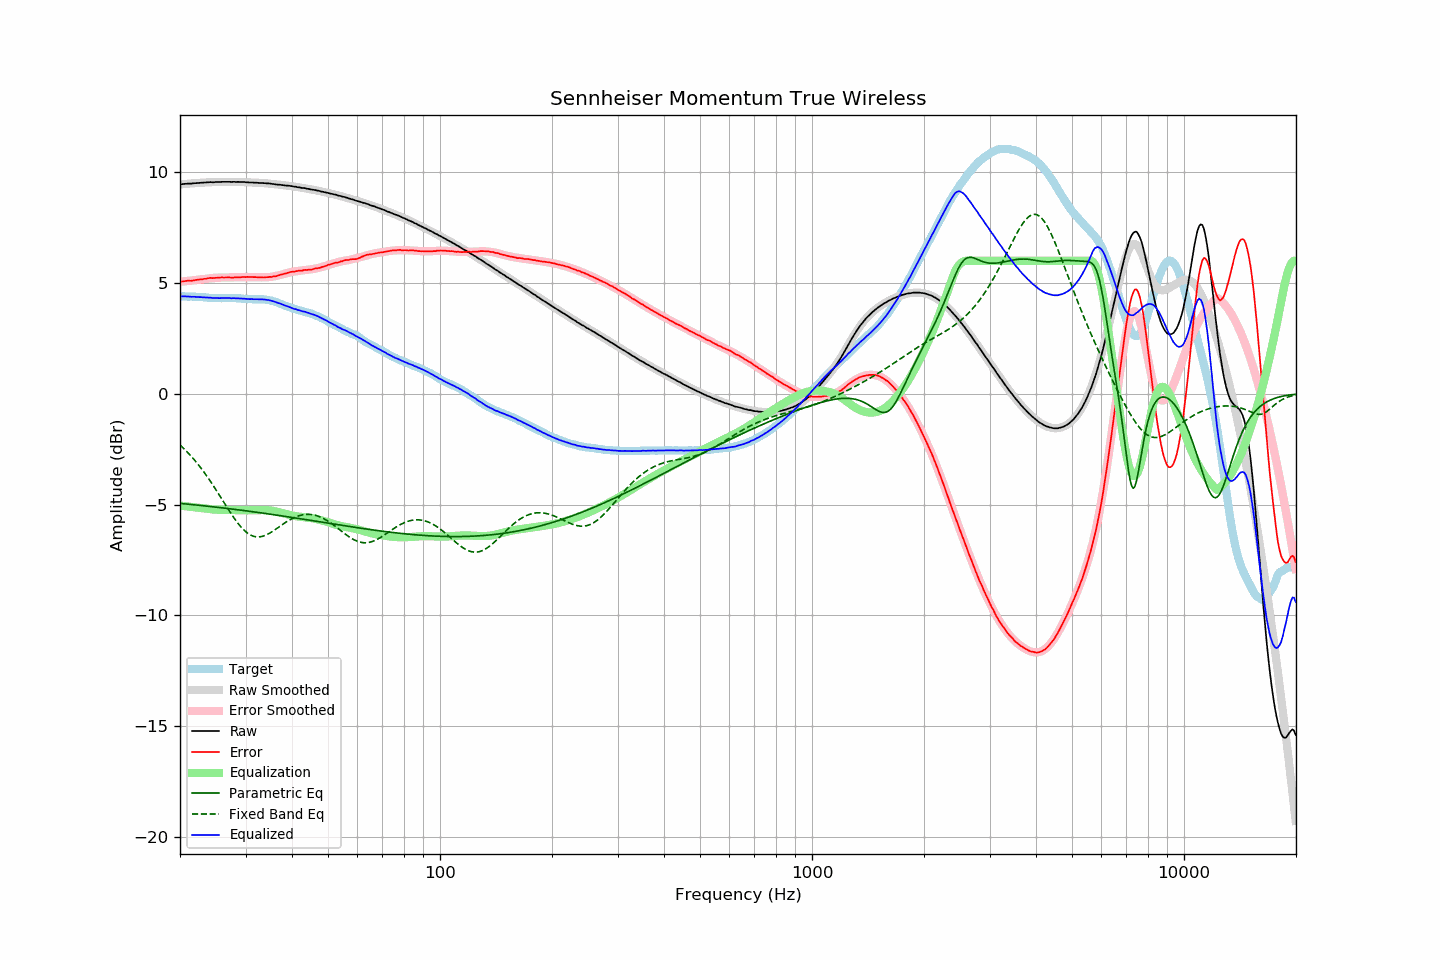

The file beside this chart, header and first rows:
frequency, raw, error, smoothed, error_smoothed, equalization, parametric_eq, fixed_band_eq, equalized_raw, equalized_smoothed, target
20.00, 9.44, 5.05, 9.44, 5.05, -5.05, -4.95, -2.31, 4.39, 4.39, 4.39
20.20, 9.45, 5.06, 9.45, 5.06, -5.06, -4.96, -2.38, 4.39, 4.39, 4.39
20.40, 9.46, 5.07, 9.46, 5.06, -5.06, -4.96, -2.45, 4.39, 4.39, 4.39
20.61, 9.47, 5.08, 9.46, 5.07, -5.07, -4.97, -2.52, 4.40, 4.39, 4.39
20.81, 9.47, 5.09, 9.47, 5.08, -5.08, -4.98, -2.59, 4.39, 4.39, 4.38
21.02, 9.48, 5.10, 9.48, 5.09, -5.09, -4.98, -2.67, 4.39, 4.38, 4.38
21.23, 9.48, 5.10, 9.48, 5.10, -5.10, -4.99, -2.74, 4.38, 4.38, 4.38
21.44, 9.48, 5.09, 9.49, 5.11, -5.11, -5.00, -2.82, 4.37, 4.38, 4.39
21.66, 9.49, 5.11, 9.49, 5.12, -5.12, -5.01, -2.91, 4.37, 4.38, 4.38
21.87, 9.50, 5.12, 9.50, 5.13, -5.13, -5.01, -2.99, 4.37, 4.37, 4.38
22.09, 9.50, 5.13, 9.50, 5.13, -5.13, -5.02, -3.08, 4.37, 4.37, 4.37
22.31, 9.51, 5.14, 9.51, 5.14, -5.14, -5.03, -3.17, 4.37, 4.37, 4.37
22.54, 9.51, 5.15, 9.51, 5.15, -5.15, -5.04, -3.26, 4.36, 4.36, 4.36
22.76, 9.52, 5.16, 9.52, 5.16, -5.16, -5.04, -3.35, 4.36, 4.36, 4.36
22.99, 9.52, 5.16, 9.52, 5.17, -5.17, -5.05, -3.45, 4.35, 4.35, 4.36
23.22, 9.53, 5.18, 9.53, 5.18, -5.18, -5.06, -3.54, 4.35, 4.35, 4.35
23.45, 9.53, 5.18, 9.53, 5.19, -5.19, -5.07, -3.65, 4.34, 4.34, 4.35
23.69, 9.54, 5.20, 9.53, 5.20, -5.20, -5.07, -3.75, 4.34, 4.34, 4.34
23.92, 9.54, 5.21, 9.54, 5.21, -5.21, -5.08, -3.85, 4.33, 4.33, 4.32
24.16, 9.55, 5.23, 9.54, 5.21, -5.21, -5.09, -3.96, 4.34, 4.33, 4.32
24.40, 9.54, 5.22, 9.54, 5.22, -5.22, -5.10, -4.07, 4.32, 4.32, 4.32
24.65, 9.54, 5.22, 9.55, 5.23, -5.23, -5.11, -4.18, 4.31, 4.32, 4.32
24.89, 9.55, 5.23, 9.55, 5.23, -5.23, -5.11, -4.29, 4.32, 4.32, 4.32
25.14, 9.55, 5.23, 9.55, 5.23, -5.23, -5.12, -4.41, 4.32, 4.32, 4.32
25.39, 9.55, 5.24, 9.55, 5.24, -5.24, -5.13, -4.52, 4.31, 4.32, 4.31
25.65, 9.55, 5.24, 9.55, 5.24, -5.24, -5.14, -4.64, 4.31, 4.31, 4.31
25.91, 9.56, 5.25, 9.55, 5.24, -5.24, -5.15, -4.75, 4.32, 4.31, 4.31
26.16, 9.56, 5.24, 9.56, 5.24, -5.24, -5.16, -4.87, 4.32, 4.31, 4.32
26.43, 9.56, 5.24, 9.56, 5.24, -5.24, -5.16, -4.98, 4.32, 4.32, 4.32
26.69, 9.56, 5.24, 9.56, 5.24, -5.24, -5.17, -5.10, 4.32, 4.32, 4.32
26.96, 9.56, 5.24, 9.56, 5.24, -5.24, -5.18, -5.21, 4.32, 4.31, 4.31
27.23, 9.56, 5.25, 9.56, 5.25, -5.25, -5.19, -5.32, 4.31, 4.31, 4.31
27.50, 9.55, 5.24, 9.56, 5.25, -5.25, -5.20, -5.43, 4.30, 4.31, 4.31
27.77, 9.56, 5.24, 9.56, 5.25, -5.25, -5.21, -5.54, 4.31, 4.31, 4.32
28.05, 9.56, 5.25, 9.56, 5.25, -5.25, -5.22, -5.65, 4.31, 4.31, 4.31
28.33, 9.55, 5.24, 9.56, 5.25, -5.25, -5.23, -5.75, 4.30, 4.31, 4.31
28.62, 9.56, 5.26, 9.55, 5.25, -5.25, -5.24, -5.84, 4.31, 4.30, 4.30
28.90, 9.55, 5.24, 9.55, 5.25, -5.25, -5.25, -5.93, 4.29, 4.30, 4.31
29.19, 9.55, 5.25, 9.55, 5.26, -5.26, -5.25, -6.02, 4.29, 4.29, 4.29
29.48, 9.55, 5.27, 9.55, 5.26, -5.26, -5.26, -6.10, 4.29, 4.29, 4.28
29.78, 9.55, 5.27, 9.54, 5.26, -5.26, -5.27, -6.17, 4.29, 4.28, 4.28
30.08, 9.54, 5.26, 9.54, 5.26, -5.26, -5.28, -6.23, 4.28, 4.28, 4.28
30.38, 9.54, 5.27, 9.54, 5.26, -5.26, -5.29, -6.29, 4.28, 4.28, 4.27
30.68, 9.53, 5.26, 9.53, 5.26, -5.26, -5.30, -6.34, 4.27, 4.27, 4.27
30.99, 9.53, 5.26, 9.53, 5.26, -5.26, -5.31, -6.38, 4.27, 4.27, 4.26
31.30, 9.53, 5.27, 9.53, 5.26, -5.26, -5.32, -6.41, 4.27, 4.27, 4.26
31.61, 9.52, 5.26, 9.52, 5.26, -5.26, -5.33, -6.44, 4.26, 4.27, 4.26
31.93, 9.52, 5.26, 9.52, 5.26, -5.26, -5.34, -6.45, 4.26, 4.26, 4.26
32.24, 9.52, 5.25, 9.52, 5.26, -5.26, -5.35, -6.46, 4.26, 4.26, 4.27
32.57, 9.51, 5.25, 9.51, 5.25, -5.25, -5.36, -6.46, 4.26, 4.26, 4.25
32.89, 9.51, 5.25, 9.51, 5.25, -5.25, -5.37, -6.45, 4.26, 4.26, 4.26
33.22, 9.51, 5.25, 9.50, 5.25, -5.25, -5.38, -6.44, 4.26, 4.25, 4.26
33.55, 9.50, 5.24, 9.50, 5.25, -5.25, -5.39, -6.42, 4.25, 4.25, 4.26
33.89, 9.50, 5.25, 9.49, 5.25, -5.25, -5.40, -6.39, 4.25, 4.24, 4.24
34.23, 9.49, 5.26, 9.49, 5.26, -5.26, -5.41, -6.36, 4.23, 4.23, 4.23
34.57, 9.49, 5.26, 9.48, 5.26, -5.26, -5.42, -6.32, 4.23, 4.22, 4.23
34.92, 9.48, 5.27, 9.48, 5.27, -5.27, -5.43, -6.28, 4.21, 4.21, 4.21
35.27, 9.47, 5.27, 9.47, 5.28, -5.28, -5.44, -6.24, 4.19, 4.19, 4.20
35.62, 9.46, 5.29, 9.46, 5.29, -5.29, -5.45, -6.19, 4.17, 4.17, 4.17
35.97, 9.45, 5.29, 9.45, 5.30, -5.30, -5.47, -6.14, 4.15, 4.15, 4.16
... 635 more rows
